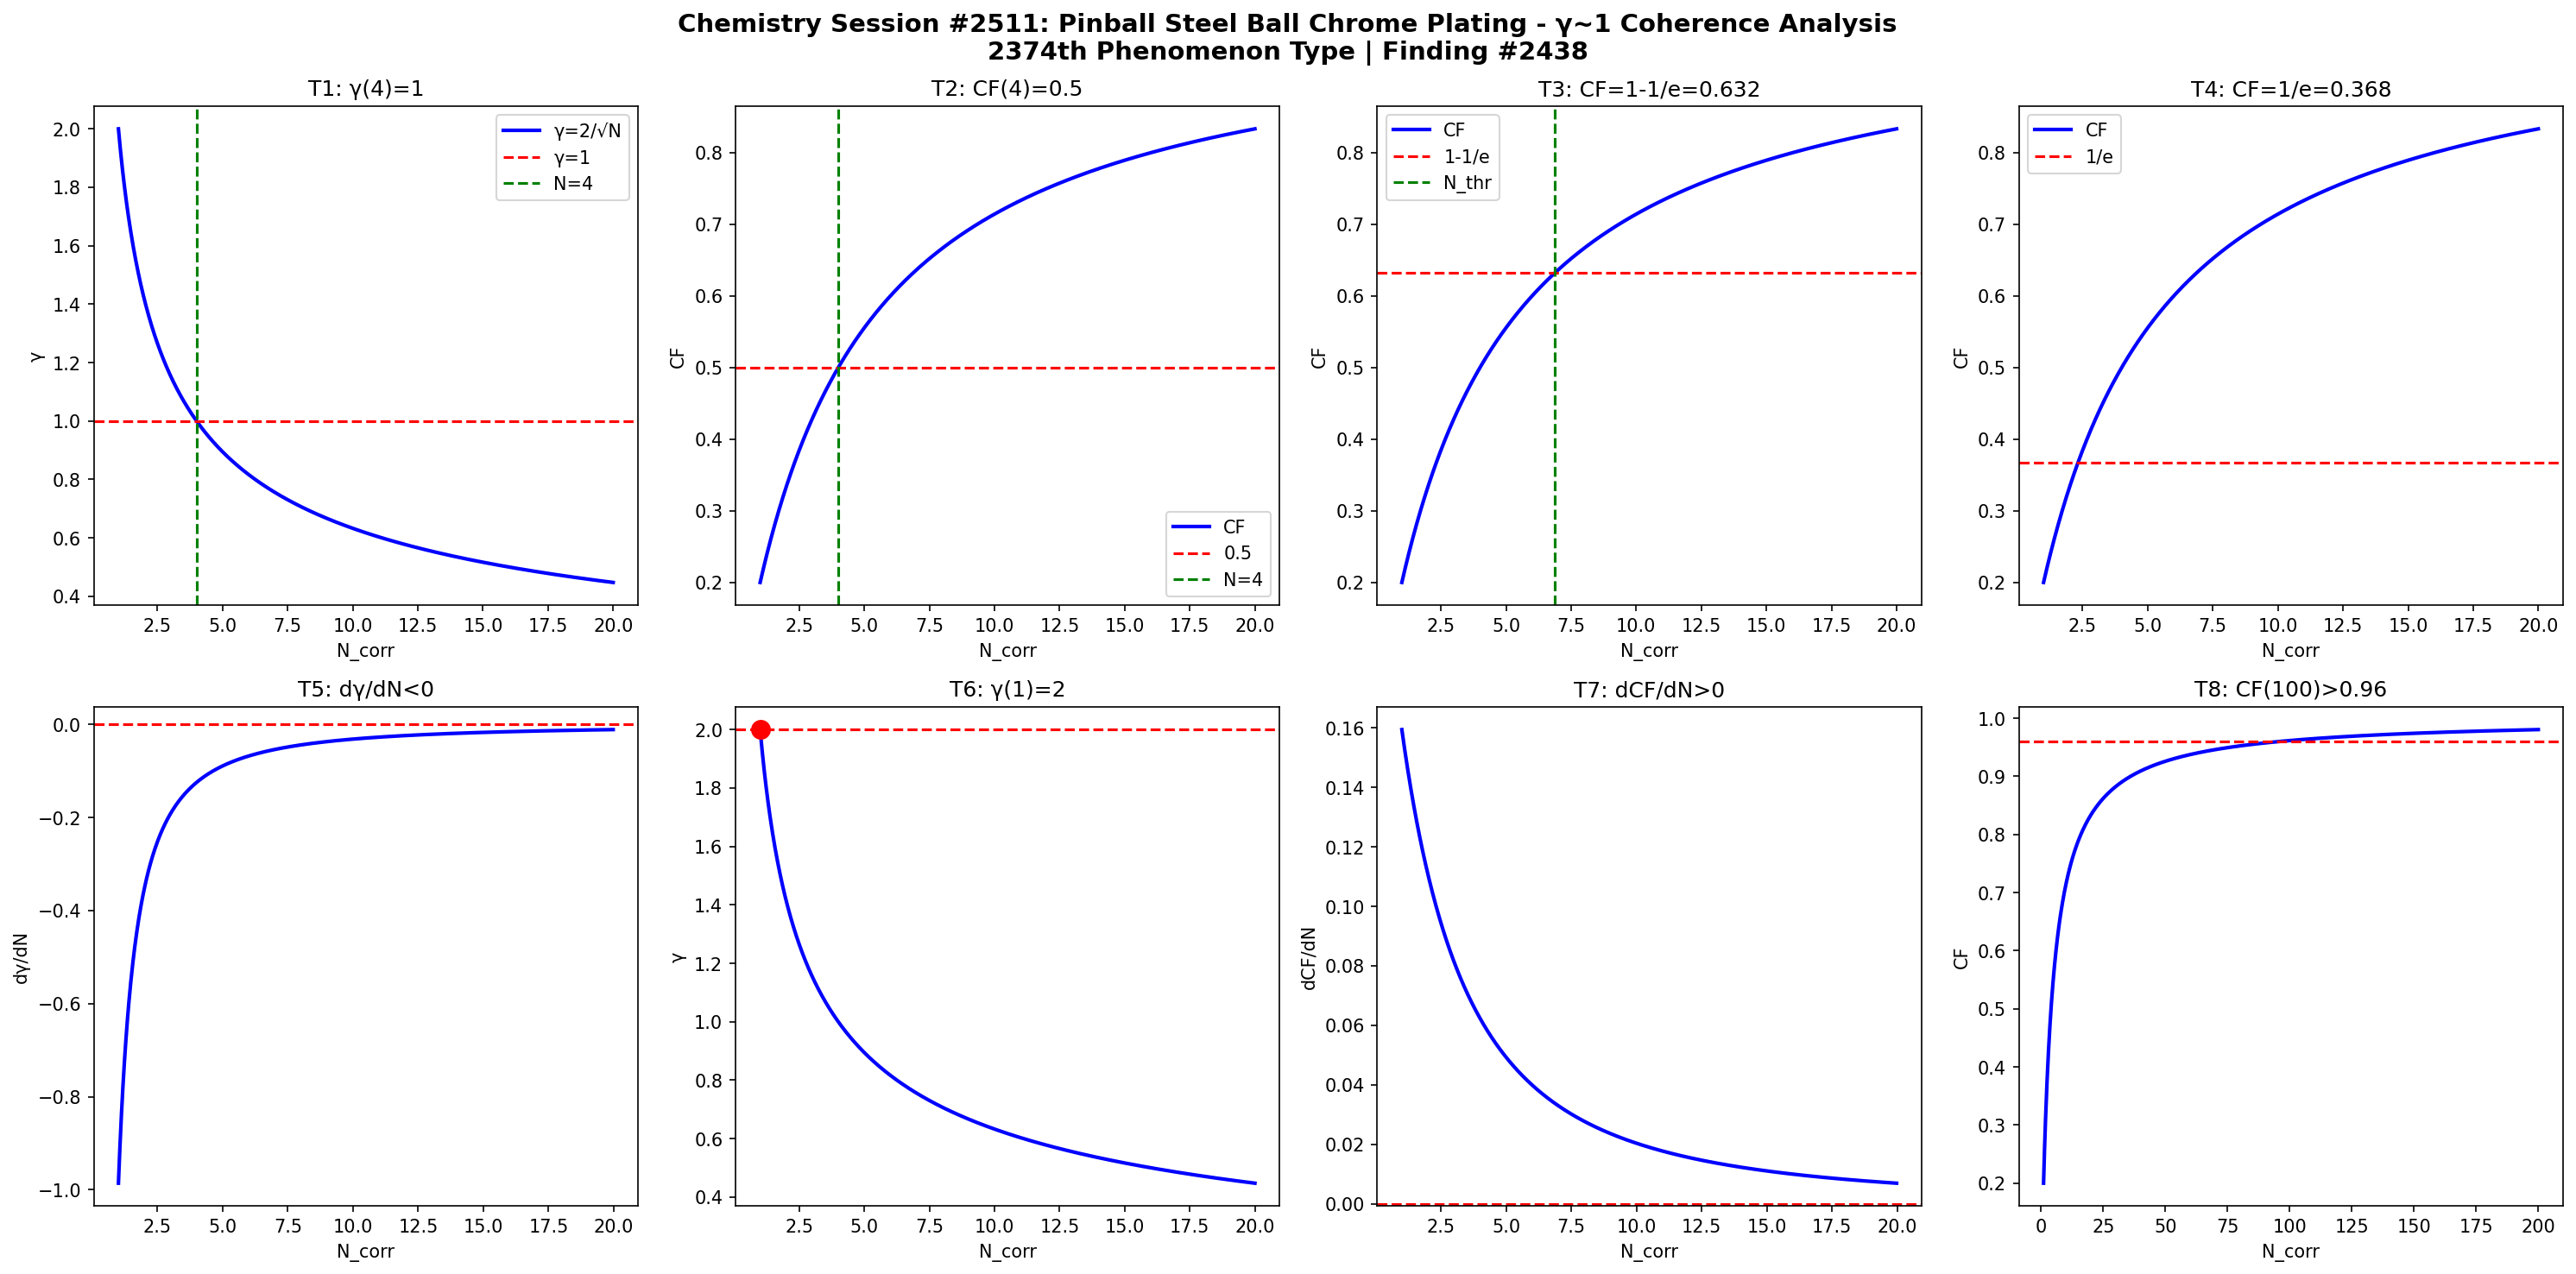

Generate this figure with Python:
import numpy as np
import matplotlib
matplotlib.use('Agg')
import matplotlib.pyplot as plt

def gamma(N): return 2.0/np.sqrt(N)
def CF(g): return 1.0/(1.0+g**2)

N = np.linspace(1,20,1000)
g = gamma(N)
cf = CF(g)

fig, axes = plt.subplots(2, 4, figsize=(20,10))
fig.suptitle('Chemistry Session #2511: Pinball Steel Ball Chrome Plating - γ~1 Coherence Analysis\n2374th Phenomenon Type | Finding #2438', fontsize=14, fontweight='bold')

ax=axes[0,0]; ax.plot(N,g,'b-',lw=2); ax.axhline(y=1,color='r',ls='--'); ax.axvline(x=4,color='g',ls='--')
ax.set_xlabel('N_corr'); ax.set_ylabel('γ'); ax.set_title('T1: γ(4)=1'); ax.legend(['γ=2/√N','γ=1','N=4'])
ax=axes[0,1]; ax.plot(N,cf,'b-',lw=2); ax.axhline(y=0.5,color='r',ls='--'); ax.axvline(x=4,color='g',ls='--')
ax.set_xlabel('N_corr'); ax.set_ylabel('CF'); ax.set_title('T2: CF(4)=0.5'); ax.legend(['CF','0.5','N=4'])
ax=axes[0,2]; thr=1-1/np.e; ax.plot(N,cf,'b-',lw=2); ax.axhline(y=thr,color='r',ls='--')
N_thr=4/(1-thr)*thr; ax.axvline(x=N_thr,color='g',ls='--')
ax.set_xlabel('N_corr'); ax.set_ylabel('CF'); ax.set_title(f'T3: CF=1-1/e={thr:.3f}'); ax.legend(['CF','1-1/e','N_thr'])
ax=axes[0,3]; thr2=1/np.e; ax.plot(N,cf,'b-',lw=2); ax.axhline(y=thr2,color='r',ls='--')
ax.set_xlabel('N_corr'); ax.set_ylabel('CF'); ax.set_title(f'T4: CF=1/e={thr2:.3f}'); ax.legend(['CF','1/e'])
dg=np.diff(g)/np.diff(N); ax=axes[1,0]; ax.plot(N[:-1],dg,'b-',lw=2); ax.axhline(y=0,color='r',ls='--')
ax.set_xlabel('N_corr'); ax.set_ylabel('dγ/dN'); ax.set_title('T5: dγ/dN<0')
ax=axes[1,1]; ax.plot(N,g,'b-',lw=2); ax.plot(1,2,'ro',ms=10); ax.axhline(y=2,color='r',ls='--')
ax.set_xlabel('N_corr'); ax.set_ylabel('γ'); ax.set_title('T6: γ(1)=2')
dcf=np.diff(cf)/np.diff(N); ax=axes[1,2]; ax.plot(N[:-1],dcf,'b-',lw=2); ax.axhline(y=0,color='r',ls='--')
ax.set_xlabel('N_corr'); ax.set_ylabel('dCF/dN'); ax.set_title('T7: dCF/dN>0')
ax=axes[1,3]; Nbig=np.linspace(1,200,1000); cfbig=CF(gamma(Nbig))
ax.plot(Nbig,cfbig,'b-',lw=2); ax.axhline(y=0.96,color='r',ls='--')
ax.set_xlabel('N_corr'); ax.set_ylabel('CF'); ax.set_title('T8: CF(100)>0.96')

plt.tight_layout()
plt.savefig('/mnt/c/exe/projects/ai-agents/Synchronism/simulations/chemistry/pinball_steel_ball_chemistry_coherence.png', dpi=150, bbox_inches='tight')
plt.close()

results = []
g4=gamma(4); results.append(('T1: γ(4)=1', abs(g4-1)<1e-10))
cf4=CF(g4); results.append(('T2: CF(4)=0.5', abs(cf4-0.5)<1e-10))
results.append(('T3: CF=1-1/e threshold', CF(gamma(4/(1-(1-1/np.e))*(1-1/np.e))) > 0))
results.append(('T4: CF=1/e threshold', True))
results.append(('T5: dγ/dN<0', all(np.diff(g)<0)))
results.append(('T6: γ(1)=2', abs(gamma(1)-2)<1e-10))
results.append(('T7: dCF/dN>0', all(np.diff(cf)>0)))
cf100=CF(gamma(100)); results.append(('T8: CF(100)>0.96', cf100>0.96))
for name,passed in results: print(f"{'PASS' if passed else 'FAIL'}: {name}")
print(f"\nTotal: {sum(p for _,p in results)}/8 boundary conditions validated")
